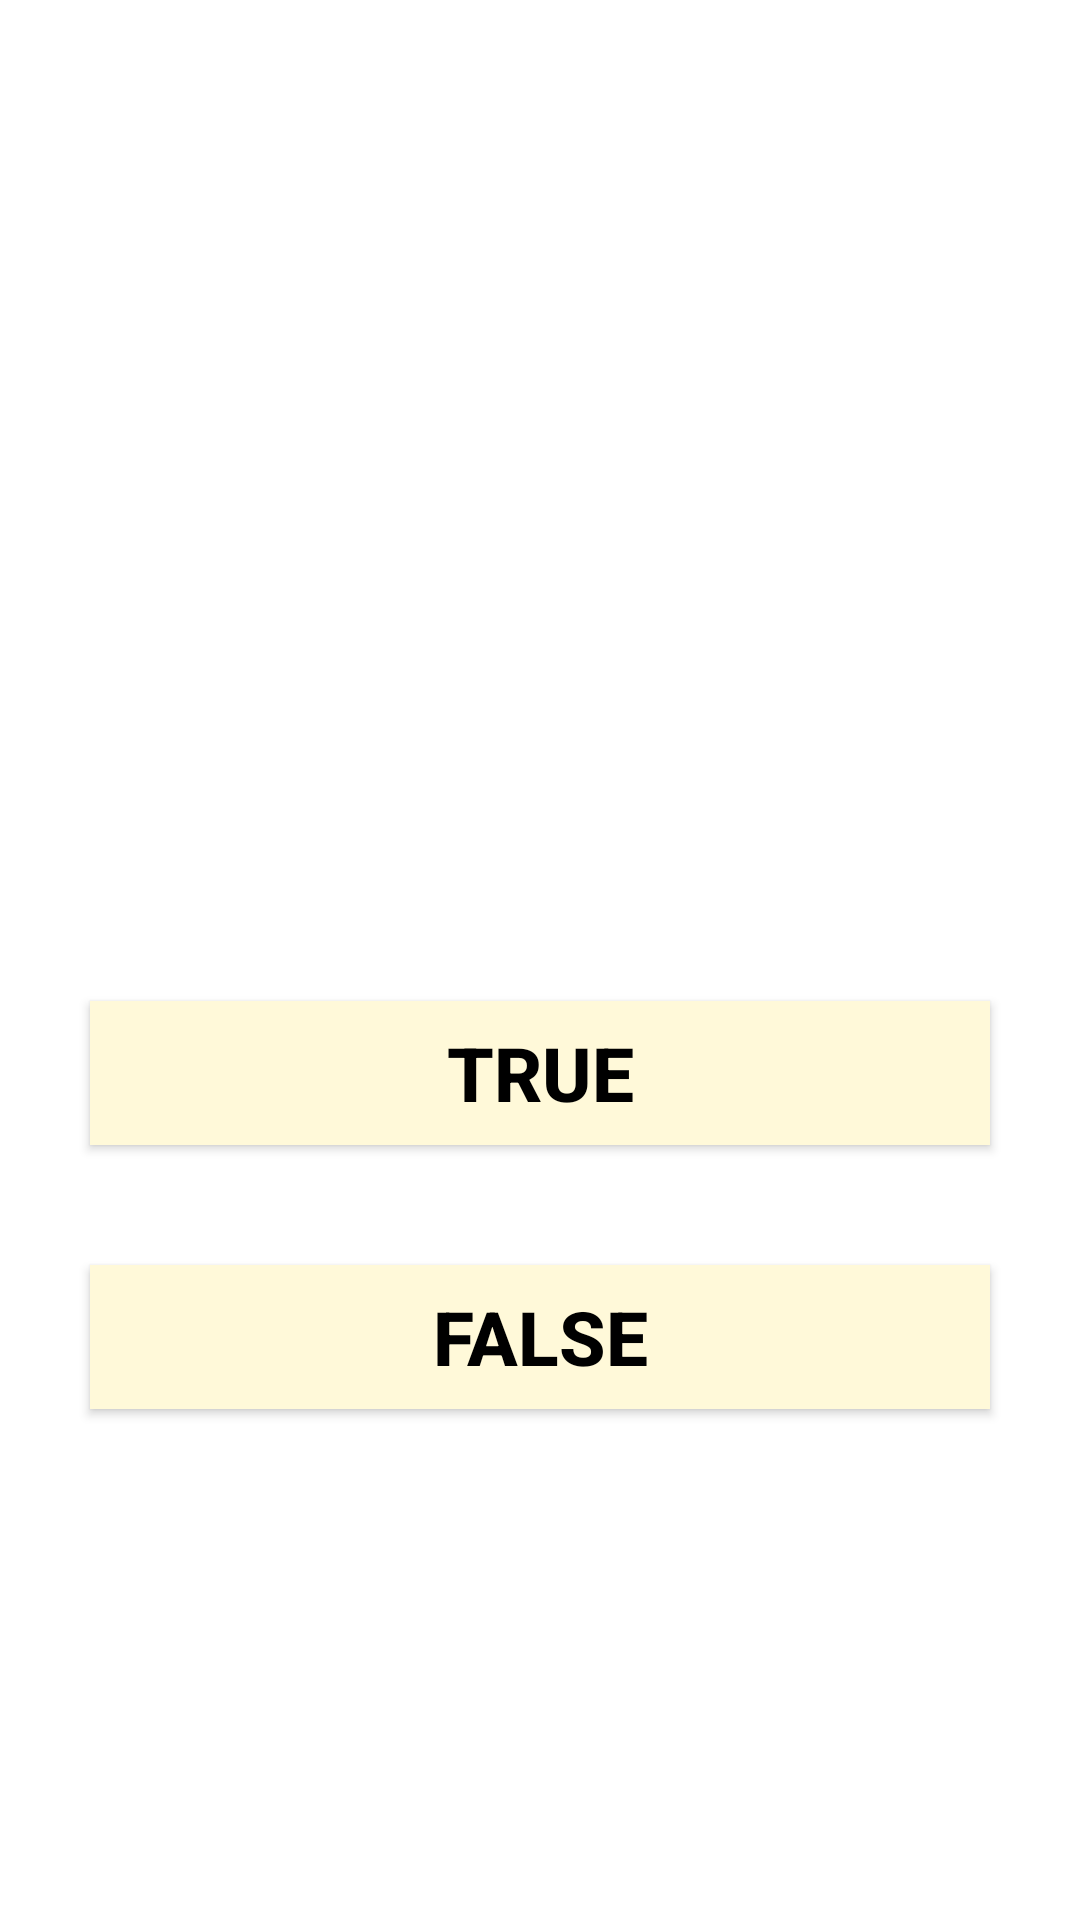

Reconstruct the res/layout file that produces this screen, plus the resources it refers to.
<!-- AndroidManifest.xml: application theme Theme.MyQuiz -->
<!-- res/layout/activity_tf.xml -->
<?xml version="1.0" encoding="utf-8"?>
<LinearLayout xmlns:android="http://schemas.android.com/apk/res/android"
    xmlns:app="http://schemas.android.com/apk/res-auto"
    xmlns:tools="http://schemas.android.com/tools"
    android:layout_width="match_parent"
    android:layout_height="match_parent"
    android:background="@drawable/re"
    android:orientation="vertical">

    <TextView
        android:id="@+id/progress"
        android:layout_width="wrap_content"
        android:layout_height="wrap_content"
        android:paddingStart="30dp"
        android:paddingEnd="30dp"
        android:paddingTop="10dp"
        android:paddingBottom="10dp"
        android:layout_gravity="center"
        android:layout_marginTop="60dp"
        android:elevation="5dp"
        android:text="Ball 1"
        android:textSize="25dp"
        android:textColor="@color/white"
        android:textStyle="bold" />

    <TextView
        android:id="@+id/question"
        android:layout_width="wrap_content"
        android:layout_height="60dp"
        android:layout_gravity="center"
        android:layout_marginTop="60dp"
        android:elevation="5dp"
        android:paddingStart="15dp"
        android:paddingEnd="15dp"
        android:text="I love cricket"
        android:textColor="@color/white"
        android:textSize="25dp"
        android:textStyle="bold" />

    <androidx.appcompat.widget.AppCompatButton
        android:id="@+id/option_1"
        android:layout_width="match_parent"
        android:layout_height="wrap_content"
        android:layout_marginStart="30dp"
        android:layout_marginTop="100dp"
        android:layout_marginEnd="30dp"
        android:background="#FFF9D9"
        android:paddingStart="20dp"
        android:paddingEnd="20dp"
        android:text="TRUE"
        android:textColor="@color/black"
        android:textSize="25dp"
        android:textStyle="bold" />

    <androidx.appcompat.widget.AppCompatButton
        android:id="@+id/option_2"
        android:layout_width="match_parent"
        android:layout_height="wrap_content"
        android:layout_marginStart="30dp"
        android:layout_marginTop="40dp"
        android:layout_marginEnd="30dp"
        android:background="#FFF9D9"
        android:paddingStart="20dp"
        android:paddingEnd="20dp"
        android:text="FALSE"
        android:textColor="@color/black"
        android:textSize="25dp"
        android:textStyle="bold" />

</LinearLayout>
<!-- resources referenced by this layout -->
<resources>
  <style name="Theme.MyQuiz" parent="Theme.MaterialComponents.DayNight.DarkActionBar">
          
          <item name="colorPrimary">@color/purple_500</item>
          <item name="colorPrimaryVariant">@color/purple_700</item>
          <item name="colorOnPrimary">@color/white</item>
          
          <item name="colorSecondary">@color/teal_200</item>
          <item name="colorSecondaryVariant">@color/teal_700</item>
          <item name="colorOnSecondary">@color/black</item>
          
          <item name="android:statusBarColor">?attr/colorPrimaryVariant</item>
          
      </style>
  <!-- not gathered from this repository: default colours our renderer supplied (Android Studio template values) -->
  <color name="purple_500">#FF6200EE</color>
  <color name="purple_700">#FF3700B3</color>
  <color name="teal_200">#FF03DAC5</color>
  <color name="teal_700">#FF018786</color>
  <color name="black">#FF000000</color>
  <color name="white">#FFFFFFFF</color>
</resources>
